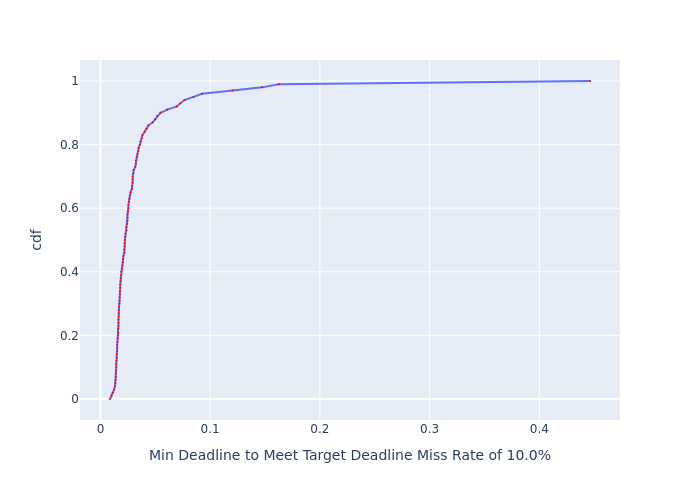

The data file committed next to this chart (first rows):
, cdf, Min Deadline to Meet Target Deadline Mis…
0, 0.0, 0.008712
1, 0.01, 0.01012
2, 0.02, 0.01128
3, 0.03, 0.01241
4, 0.04, 0.01326
5, 0.05, 0.01355
6, 0.06, 0.01383
7, 0.07, 0.01411
8, 0.08, 0.01411
9, 0.09, 0.01439
10, 0.1, 0.01439
11, 0.11, 0.01439
12, 0.12, 0.01468
13, 0.13, 0.01495
14, 0.14, 0.01495
15, 0.15, 0.01525
16, 0.16, 0.01525
17, 0.17, 0.01525
18, 0.18, 0.01553
19, 0.19, 0.01581
20, 0.2, 0.0161
21, 0.21, 0.0161
22, 0.22, 0.0161
23, 0.23, 0.01639
24, 0.24, 0.01639
25, 0.25, 0.01639
26, 0.26, 0.01666
27, 0.27, 0.01666
28, 0.28, 0.01666
29, 0.29, 0.01696
30, 0.3, 0.01723
31, 0.31, 0.01751
32, 0.32, 0.01751
33, 0.33, 0.01779
34, 0.34, 0.01779
35, 0.35, 0.01808
36, 0.36, 0.01808
37, 0.37, 0.01837
38, 0.38, 0.01837
39, 0.39, 0.01867
40, 0.4, 0.01893
41, 0.41, 0.01951
42, 0.42, 0.02006
43, 0.43, 0.02034
44, 0.44, 0.02063
45, 0.45, 0.02092
46, 0.46, 0.02177
47, 0.47, 0.02177
48, 0.48, 0.02208
49, 0.49, 0.02208
50, 0.5, 0.02235
51, 0.51, 0.02262
52, 0.52, 0.02294
53, 0.53, 0.02378
54, 0.54, 0.02378
55, 0.55, 0.02436
56, 0.56, 0.02465
57, 0.57, 0.02465
58, 0.58, 0.02465
59, 0.59, 0.0252
... 41 more rows
